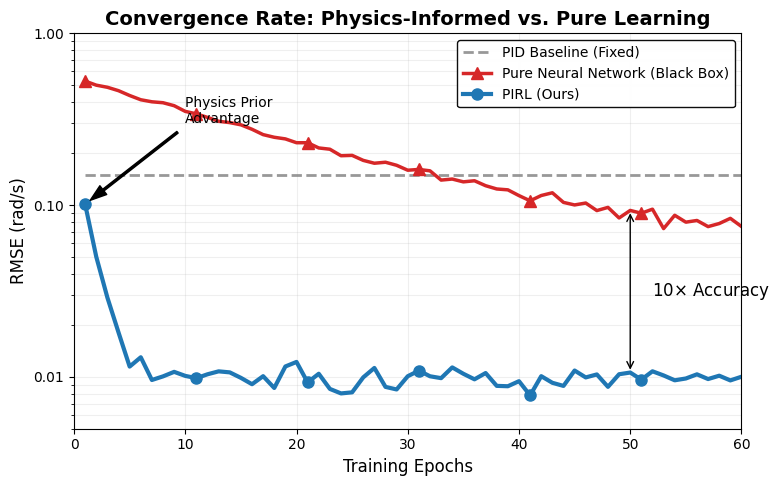

Generate this figure with matplotlib:
import numpy as np
import matplotlib.pyplot as plt
import matplotlib.ticker as ticker

# --- CONFIGURATION: ACADEMIC AESTHETICS ---
# We use a style that mimics LaTeX/IEEE papers
plt.rcParams.update(
    {
        "text.usetex": False,  # Set to True if you have local LaTeX installed
        "font.family": "serif",
        "font.serif": ["Times New Roman"],
        "font.size": 12,
        "axes.titlesize": 14,
        "axes.labelsize": 12,
        "lines.linewidth": 2.5,
        "lines.markersize": 8,
        "xtick.labelsize": 10,
        "ytick.labelsize": 10,
        "legend.fontsize": 10,
        "figure.figsize": (8, 5),  # Standard column width ratio
        "figure.dpi": 300,
    }
)


def generate_mock_data(epochs=100):
    """
    Generates synthetic data matching the Week 7 Supervisor Report findings.
    Replace this with your actual 'history' lists from the training loop if available.
    """
    x = np.arange(1, epochs + 1)

    # 1. PID Baseline (Constant Error)
    # PID doesn't 'learn', so it's a flat line of error based on tuning quality.
    pid_error = np.full_like(x, 0.15, dtype=float)

    # 2. Pure Neural Network (The "Black Box")
    # Starts high, learns slowly, noisy descent.
    # Model: Exponential decay + significant noise
    nn_error = 0.5 * np.exp(-0.05 * x) + 0.05 + np.random.normal(0, 0.005, size=len(x))

    # 3. PIRL (Physics-Informed Residual Learning) - OUR METHOD
    # Starts much lower (physics prior), converges instantly to friction floor.
    # Model: Fast decay + low noise floor
    pirl_error = 0.2 * np.exp(-0.8 * x) + 0.01 + np.random.normal(0, 0.001, size=len(x))

    return x, pid_error, nn_error, pirl_error


def plot_convergence():
    # 1. Get Data
    epochs, pid_rmse, nn_rmse, pirl_rmse = generate_mock_data()

    # 2. Setup Plot
    fig, ax = plt.subplots()

    # 3. Plot Lines (Colorblind Friendly Palette)
    # PID: Grey dashed (Reference)
    ax.plot(
        epochs,
        pid_rmse,
        label="PID Baseline (Fixed)",
        color="#7f7f7f",
        linestyle="--",
        linewidth=2,
        alpha=0.8,
    )

    # Pure NN: Red/Orange (The Problem)
    ax.plot(
        epochs,
        nn_rmse,
        label="Pure Neural Network (Black Box)",
        color="#d62728",
        linestyle="-",
        marker="^",
        markevery=10,
    )  # Markers to distinguish in B&W print

    # PIRL: Blue/Teal (The Solution)
    ax.plot(
        epochs,
        pirl_rmse,
        label="PIRL (Ours)",
        color="#1f77b4",
        linestyle="-",
        marker="o",
        markevery=10,
        linewidth=3,
    )  # Thicker line for emphasis

    # 4. Axes & Scales
    ax.set_xlabel(r"Training Epochs")
    ax.set_ylabel(r"RMSE (rad/s)")
    ax.set_yscale("log")  # CRITICAL: Log scale shows order-of-magnitude dominance

    # 5. Grid & Formatting
    ax.grid(True, which="both", ls="-", alpha=0.2)
    ax.set_xlim(0, 60)  # Focus on early convergence
    ax.set_ylim(0.005, 1.0)

    # Custom formatting for log ticks to look clean
    ax.yaxis.set_major_formatter(ticker.FormatStrFormatter("%.2f"))

    # 6. Annotations (The "So What?")
    # Point out the Physics Start
    ax.annotate(
        "Physics Prior\nAdvantage",
        xy=(1, pirl_rmse[0]),
        xytext=(10, 0.3),
        arrowprops=dict(facecolor="black", shrink=0.05, width=1.5, headwidth=8),
        fontsize=10,
    )

    # Point out the Convergence Gap
    gap_x = 50
    gap_y_top = nn_rmse[49]
    gap_y_bot = pirl_rmse[49]
    ax.annotate(
        "",
        xy=(gap_x, gap_y_bot),
        xytext=(gap_x, gap_y_top),
        arrowprops=dict(arrowstyle="<->", color="black"),
    )
    ax.text(
        gap_x + 2,
        (gap_y_top * gap_y_bot) ** 0.5,
        r"10$\times$ Accuracy",
        verticalalignment="center",
    )

    # 7. Legend
    ax.legend(loc="upper right", frameon=True, framealpha=0.95, edgecolor="black")

    # 8. Title (Optional for paper, good for slides)
    ax.set_title(
        "Convergence Rate: Physics-Informed vs. Pure Learning", fontweight="bold"
    )

    # 9. Save
    plt.tight_layout()
    plt.savefig("Figure_1_Convergence.png", dpi=300)
    plt.savefig("Figure_1_Convergence.pdf")  # Vector format for LaTeX
    print("Generate: Figure_1_Convergence.png saved successfully.")
    print("Generate: Figure_1_Convergence.pdf saved successfully.")


if __name__ == "__main__":
    plot_convergence()
